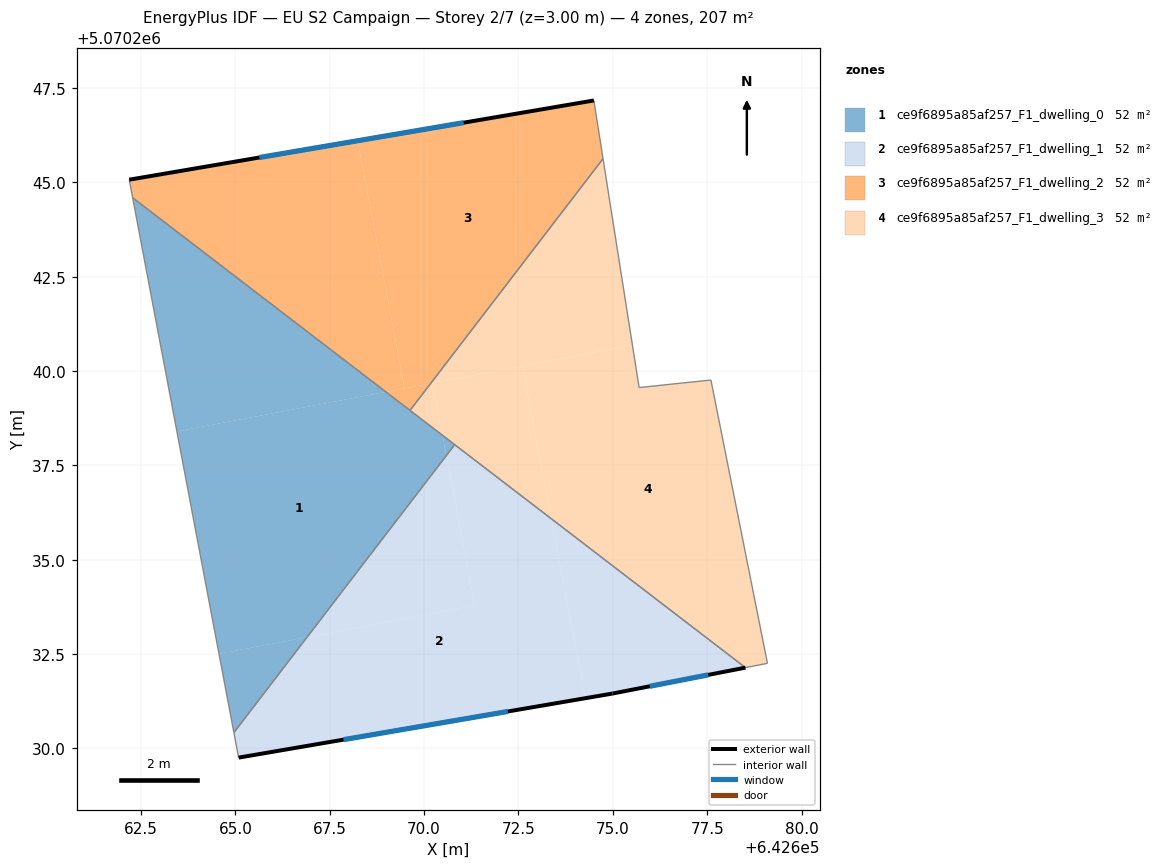
=== STOREY PLAN SPEC (per zone: floor XY polygon, exterior-wall plan segments, windows/doors) ===
zone 1: ce9f6895a85af257_F1_dwelling_0  (51.7 m²)
  floor: (642666.90, 5070232.95) (642670.59, 5070237.76) (642670.49, 5070238.30) (642668.99, 5070239.45) (642663.45, 5070238.40) (642664.57, 5070232.51)
  floor: (642664.96, 5070230.42) (642666.90, 5070232.95) (642664.57, 5070232.51)
  floor: (642670.59, 5070237.76) (642670.81, 5070238.05) (642670.49, 5070238.30)
  floor: (642668.99, 5070239.45) (642662.28, 5070244.59) (642663.45, 5070238.40)
  interior walls: 4
zone 2: ce9f6895a85af257_F1_dwelling_1  (51.7 m²)
  floor: (642674.27, 5070231.33) (642673.37, 5070236.09) (642670.81, 5070238.05) (642670.59, 5070237.76) (642671.34, 5070233.79) (642666.90, 5070232.95) (642664.96, 5070230.42) (642665.09, 5070229.76)
  floor: (642671.34, 5070233.79) (642670.59, 5070237.76) (642666.90, 5070232.95)
  floor: (642678.51, 5070232.14) (642673.37, 5070236.09) (642674.27, 5070231.33) (642674.99, 5070231.46)
  exterior wall: (642678.52, 5070232.14) – (642674.99, 5070231.46)  [3.6 m]
    window: (642677.53, 5070231.95) – (642675.98, 5070231.65)  [2.1 m²]
  exterior wall: (642674.99, 5070231.46) – (642665.09, 5070229.76)  [10.1 m]
    window: (642672.22, 5070230.98) – (642667.86, 5070230.23)  [5.8 m²]
  interior walls: 3
zone 3: ce9f6895a85af257_F1_dwelling_2  (51.7 m²)
  floor: (642670.18, 5070239.67) (642674.74, 5070245.63) (642674.50, 5070247.17) (642668.24, 5070246.10) (642669.48, 5070239.54)
  floor: (642669.48, 5070239.54) (642668.24, 5070246.10) (642662.19, 5070245.07) (642662.28, 5070244.59) (642668.99, 5070239.45)
  floor: (642669.63, 5070238.96) (642670.18, 5070239.67) (642668.99, 5070239.45)
  exterior wall: (642662.19, 5070245.07) – (642674.50, 5070247.17)  [12.5 m]
    window: (642665.64, 5070245.66) – (642671.05, 5070246.58)  [7.2 m²]
  interior walls: 4
zone 4: ce9f6895a85af257_F1_dwelling_3  (51.7 m²)
  floor: (642679.10, 5070232.26) (642677.60, 5070239.76) (642675.70, 5070239.56) (642675.52, 5070240.68) (642672.60, 5070240.13) (642673.37, 5070236.09) (642678.51, 5070232.14)
  floor: (642675.52, 5070240.68) (642674.74, 5070245.63) (642670.18, 5070239.67)
  floor: (642673.37, 5070236.09) (642672.61, 5070240.13) (642670.23, 5070239.68) (642670.49, 5070238.30)
  floor: (642670.49, 5070238.30) (642670.23, 5070239.68) (642670.18, 5070239.67) (642669.63, 5070238.96)
  interior walls: 7

=== DERIVED (storey summary) ===
Building: EU S2 Campaign
Storey: 2 of 7  (floor level z = 3.00 m)
Storey gross floor area: 206.7 m²
Zones on this storey: 4
  - ce9f6895a85af257_F1_dwelling_0: floor 51.7 m²
  - ce9f6895a85af257_F1_dwelling_1: floor 51.7 m²; exterior wall 13.6 m (40.9 m²); 2 window(s) 7.9 m²; WWR 19.3%
  - ce9f6895a85af257_F1_dwelling_2: floor 51.7 m²; exterior wall 12.5 m (37.5 m²); 1 window(s) 7.2 m²; WWR 19.3%
  - ce9f6895a85af257_F1_dwelling_3: floor 51.7 m²
Zone adjacency (shared interzone walls):
  - ce9f6895a85af257_F1_dwelling_0 ↔ ce9f6895a85af257_F1_dwelling_1
  - ce9f6895a85af257_F1_dwelling_0 ↔ ce9f6895a85af257_F1_dwelling_2
  - ce9f6895a85af257_F1_dwelling_0 ↔ ce9f6895a85af257_F1_dwelling_3
  - ce9f6895a85af257_F1_dwelling_1 ↔ ce9f6895a85af257_F1_dwelling_3
  - ce9f6895a85af257_F1_dwelling_2 ↔ ce9f6895a85af257_F1_dwelling_3